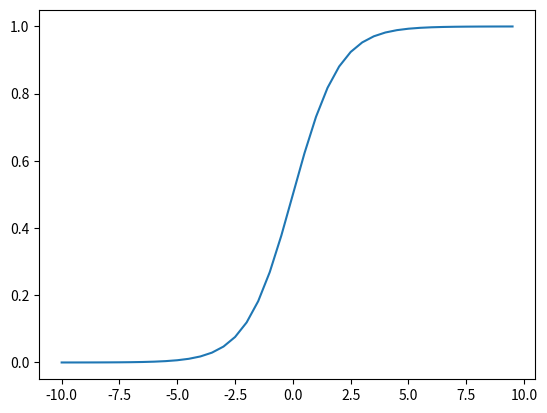

Python code for this plot:
# 逻辑回归：逻辑回归是一个分类算法，它是基于多元线性回归的，逻辑回归这个分类算法是线性的分类器，
# sigmoid funcion 是一个s型曲线，他的公式是 y = 1 / 1 + e^-z 当z为0的时候 y的值为0.5
import numpy as np
import math as mt
import matplotlib.pyplot as plt

def sigmoid_regression_func(x):
    a = []
    for single_data in x:
        # mt.exp(-single_data)  e的负single_data次方
        a.append(1.0/(1.0 + mt.exp(-single_data)))
    return a

# arange 生成等差数列 -10到10之间每隔0.1取一个数
x = np.arange(-10, 10, 0.5)
y = sigmoid_regression_func(x)

plt.plot(x, y)
plt.show()
